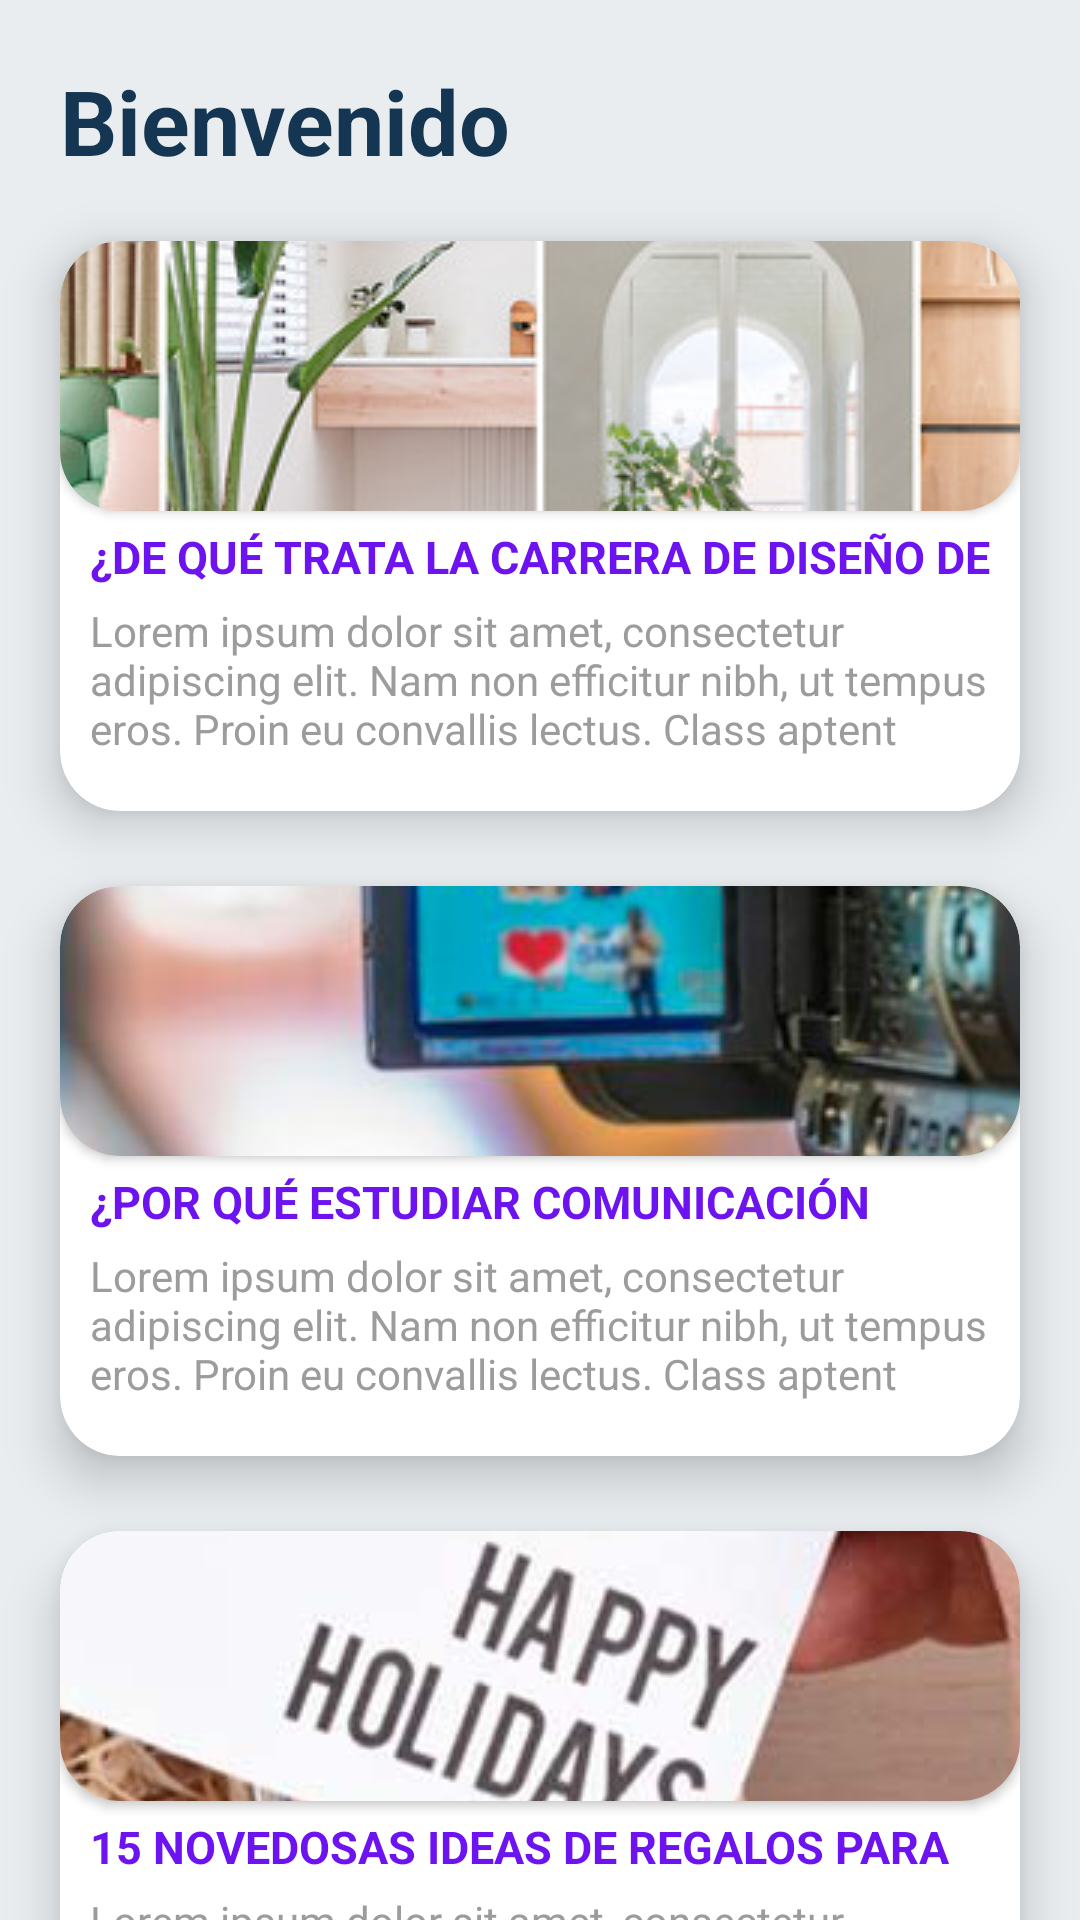

Write the Android layout XML for this screen, with the resource values it uses.
<!-- AndroidManifest.xml: application theme Theme.TecsupApp -->
<!-- res/layout/activity_infocurso.xml -->
<?xml version="1.0" encoding="utf-8"?>
<LinearLayout xmlns:android="http://schemas.android.com/apk/res/android"
    xmlns:app="http://schemas.android.com/apk/res-auto"
    android:layout_width="match_parent"
    android:layout_height="match_parent"
    android:background="@color/gris"
    android:orientation="vertical">

    <TextView
        android:layout_width="wrap_content"
        android:layout_height="wrap_content"
        android:layout_marginStart="20dp"
        android:layout_marginTop="20dp"
        android:text="@string/bienvenido"
        android:textColor="@color/azul_653"
        android:textSize="30sp"
        android:textStyle="bold" />

    <androidx.cardview.widget.CardView
        android:layout_width="match_parent"
        android:layout_height="190dp"
        android:layout_margin="20dp"
        android:layout_marginTop="20dp"
        android:backgroundTint="@color/white"
        app:cardCornerRadius="20dp"
        app:cardElevation="10dp">

        <LinearLayout
            android:layout_width="match_parent"
            android:layout_height="match_parent"
            android:orientation="vertical">

            <androidx.cardview.widget.CardView
                android:layout_width="wrap_content"
                android:layout_height="wrap_content"
                app:cardCornerRadius="20dp">

                <ImageView
                    android:layout_width="match_parent"
                    android:layout_height="90dp"
                    android:scaleType="center"
                    android:src="@drawable/diseno_interiores"


                    />

            </androidx.cardview.widget.CardView>


            <TextView
                android:layout_width="match_parent"
                android:layout_height="wrap_content"
                android:layout_marginStart="10dp"
                android:layout_marginTop="5dp"
                android:maxLines="1"
                android:text="@string/diseno_interiores"
                android:textColor="@color/purple_700"
                android:textSize="15sp"
                android:textStyle="bold"


                />

            <TextView
                android:layout_width="wrap_content"
                android:layout_height="wrap_content"
                android:layout_marginStart="10dp"
                android:layout_marginTop="5dp"
                android:layout_marginEnd="10dp"
                android:layout_marginBottom="10dp"
                android:maxLines="3"
                android:text="@string/texto"
                android:textColor="@color/gris_9c"

                />

        </LinearLayout>


    </androidx.cardview.widget.CardView>

    <androidx.cardview.widget.CardView
        android:layout_width="match_parent"
        android:layout_height="190dp"
        android:layout_marginStart="20dp"
        android:layout_marginTop="5dp"
        android:layout_marginEnd="20dp"
        android:layout_marginBottom="25dp"
        android:backgroundTint="@color/white"
        app:cardCornerRadius="20dp"
        app:cardElevation="10dp">

        <LinearLayout
            android:layout_width="match_parent"
            android:layout_height="match_parent"
            android:orientation="vertical">

            <androidx.cardview.widget.CardView
                android:layout_width="wrap_content"
                android:layout_height="wrap_content"
                app:cardCornerRadius="20dp">

                <ImageView
                    android:layout_width="match_parent"
                    android:layout_height="90dp"
                    android:scaleType="center"
                    android:src="@drawable/audiovisual"

                    />

            </androidx.cardview.widget.CardView>


            <TextView
                android:layout_width="match_parent"
                android:layout_height="wrap_content"
                android:layout_marginStart="10dp"
                android:layout_marginTop="5dp"
                android:maxLines="1"
                android:text="@string/comunicacion_audiovisual"
                android:textColor="@color/purple_700"
                android:textSize="15sp"
                android:textStyle="bold"

                />

            <TextView
                android:layout_width="wrap_content"
                android:layout_height="wrap_content"
                android:layout_marginStart="10dp"
                android:layout_marginTop="5dp"
                android:layout_marginEnd="10dp"
                android:layout_marginBottom="10dp"
                android:maxLines="3"
                android:text="@string/texto"
                android:textColor="@color/gris_9c" />

        </LinearLayout>


    </androidx.cardview.widget.CardView>

    <androidx.cardview.widget.CardView
        android:layout_width="match_parent"
        android:layout_height="190dp"
        android:layout_marginStart="20dp"
        android:layout_marginEnd="20dp"
        android:backgroundTint="@color/white"
        app:cardCornerRadius="20dp"
        app:cardElevation="10dp">

        <LinearLayout
            android:layout_width="match_parent"
            android:layout_height="match_parent"
            android:orientation="vertical">

            <androidx.cardview.widget.CardView
                android:layout_width="wrap_content"
                android:layout_height="wrap_content"
                app:cardCornerRadius="20dp">

                <ImageView
                    android:layout_width="match_parent"
                    android:layout_height="90dp"
                    android:scaleType="center"
                    android:src="@drawable/ideas"

                    />
            </androidx.cardview.widget.CardView>


            <TextView
                android:layout_width="match_parent"
                android:layout_height="wrap_content"
                android:layout_marginStart="10dp"
                android:layout_marginTop="5dp"
                android:maxLines="1"
                android:text="@string/ideas_regalos"
                android:textColor="@color/purple_700"
                android:textSize="15sp"
                android:textStyle="bold"

                />

            <TextView
                android:layout_width="wrap_content"
                android:layout_height="wrap_content"
                android:layout_marginStart="10dp"
                android:layout_marginTop="5dp"
                android:layout_marginEnd="10dp"
                android:layout_marginBottom="10dp"
                android:maxLines="3"
                android:text="@string/texto"
                android:textColor="@color/gris_9c" />

        </LinearLayout>


    </androidx.cardview.widget.CardView>


</LinearLayout>
<!-- resources referenced by this layout -->
<resources>
  <color name="azul_653">#153653</color>
  <color name="gris">#e9edf0</color>
  <color name="gris_9c">#9c9c9c</color>
  <color name="purple_700">#6d13ef</color>
  <color name="white">#FFFFFFFF</color>
  <!-- drawable audiovisual: jpg bitmap (drawable, 84150 bytes) -->
  <!-- drawable diseno_interiores: jpg bitmap (drawable, 102482 bytes) -->
  <!-- drawable ideas: jpeg bitmap (drawable, 790149 bytes) -->
  <string name="bienvenido">Bienvenido</string>
  <string name="comunicacion_audiovisual">¿POR QUÉ ESTUDIAR COMUNICACIÓN AUDIOVISUAL?</string>
  <string name="diseno_interiores">¿DE QUÉ TRATA LA CARRERA DE DISEÑO DE INTERIORES?</string>
  <string name="ideas_regalos">15 NOVEDOSAS IDEAS DE REGALOS PARA SAN VALENTIN</string>
  <string name="texto">Lorem ipsum dolor sit amet, consectetur adipiscing elit. Nam non efficitur nibh, ut tempus eros. Proin eu convallis lectus. Class aptent taciti sociosqu ad litora torquent per conubia nostra, per inceptos himenaeos. Pellentesque erat diam, iaculis sed ultrices quis, tempor sit amet nulla. Aenean fringilla est sed sodales ullamcorper. Proin ut metus at libero tempor ullamcorper. Phasellus vel commodo lorem, eget iaculis sem. Morbi tincidunt luctus sollicitudin. Proin auctor eget augue vel ornare.</string>
  <style name="Theme.TecsupApp" parent="Theme.MaterialComponents.DayNight.DarkActionBar">
          
          <item name="colorPrimary">@color/purple_500</item>
          <item name="colorPrimaryVariant">@color/purple_700</item>
          <item name="colorOnPrimary">@color/white</item>
          
          <item name="colorSecondary">@color/teal_200</item>
          <item name="colorSecondaryVariant">@color/teal_700</item>
          <item name="colorOnSecondary">@color/black</item>
          
          <item name="android:statusBarColor">?attr/colorPrimaryVariant</item>
          
      </style>
  <color name="purple_500">#FF6200EE</color>
  <color name="teal_200">#FF03DAC5</color>
  <color name="teal_700">#FF018786</color>
  <color name="black">#FF000000</color>
</resources>
